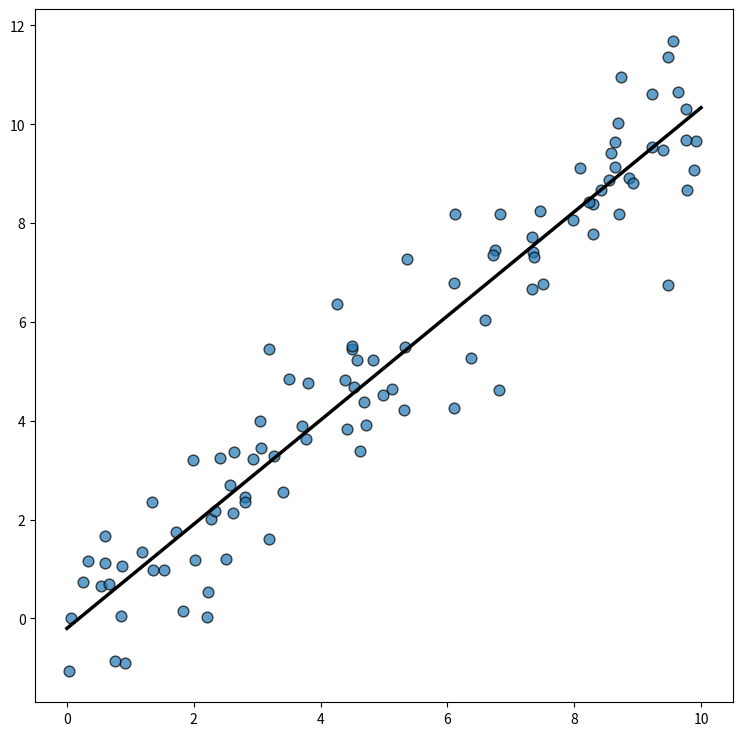

The matplotlib source for this figure:
import matplotlib.pyplot as plt
import numpy as np

#This ensures the result is the same no matter how many times we generate the random data.
rng = np.random.default_rng(1234)

# Generate data
x = rng.uniform(0, 10, size=100)
y = x + rng.normal(size=100)

# Initialize layout
fig, ax = plt.subplots(figsize = (9, 9))

# Add scatterplot
ax.scatter(x, y, s=60, alpha=0.7, edgecolors="k")

# Fit linear regression via least squares with numpy.polyfit
# It returns an slope (b) and intercept (a)
# deg=1 means linear fit (i.e. polynomial of degree 1)
b, a = np.polyfit(x, y, deg=1)

# Create sequence of 100 numbers from 0 to 100 
xseq = np.linspace(0, 10, num=100)

# Plot regression line
ax.plot(xseq, a + b * xseq, color="k", lw=2.5);